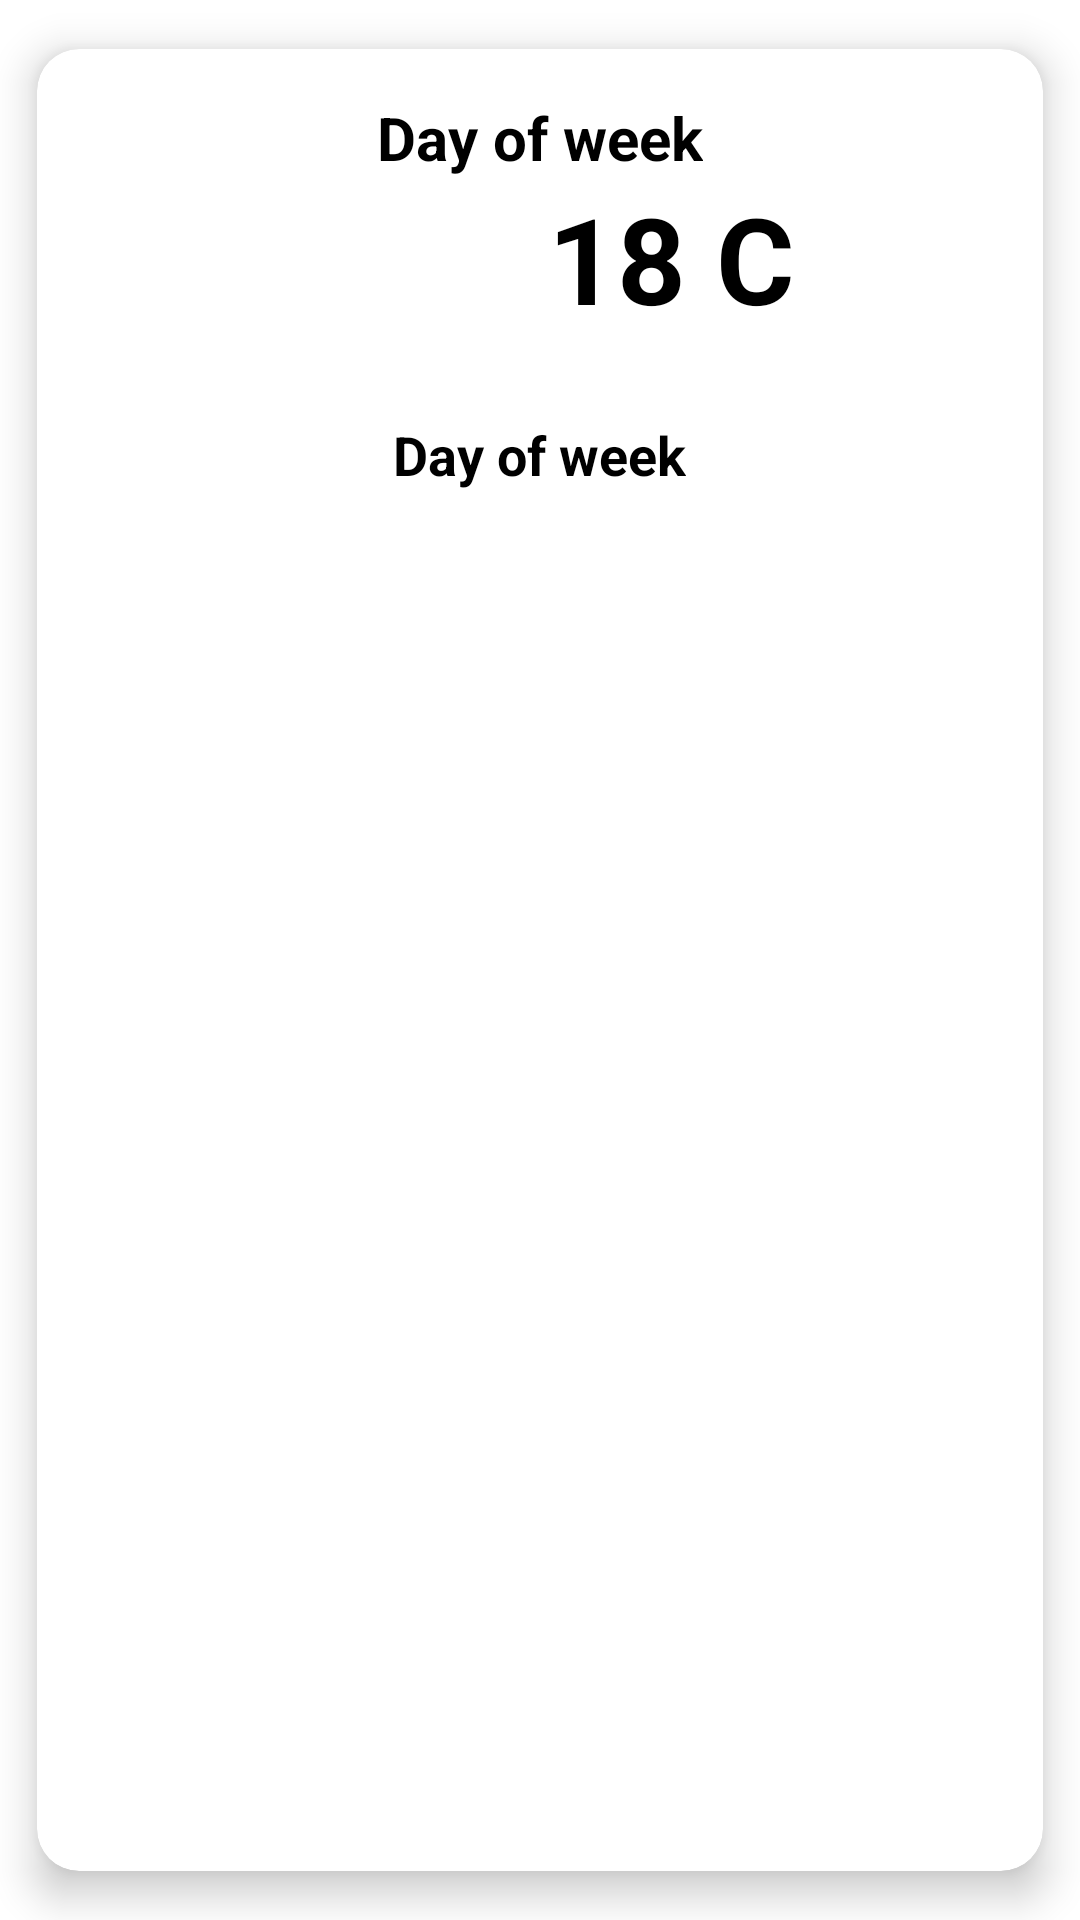

Reconstruct the res/layout file that produces this screen, plus the resources it refers to.
<!-- AndroidManifest.xml: application theme Theme.WeatherAppForecast -->
<!-- res/layout/one_item_forecast.xml -->
<?xml version="1.0" encoding="utf-8"?>
<androidx.cardview.widget.CardView xmlns:android="http://schemas.android.com/apk/res/android"
    xmlns:app="http://schemas.android.com/apk/res-auto"
    android:layout_width="wrap_content"
    android:layout_height="wrap_content"
    app:cardCornerRadius="14sp"
    app:cardElevation="8sp"
    app:cardUseCompatPadding="true"
    >

    <LinearLayout
        android:layout_width="match_parent"
        android:layout_margin="16sp"
        android:orientation="vertical"
        android:gravity="center_horizontal"
        android:layout_height="match_parent">

        <TextView
            android:id="@+id/day_of_week"
            android:textSize="20sp"
            android:textColor="@color/textColor"
            android:textStyle="bold"
            android:text="Day of week"
            android:layout_width="wrap_content"
            android:layout_height="wrap_content"></TextView>

        <LinearLayout
            android:orientation="horizontal"
            android:layout_width="wrap_content"
            android:layout_height="wrap_content">
            
            <ImageView
                android:id="@+id/img_weather"
                android:src="@mipmap/ic_launcher"
                android:layout_width="80sp"
                android:layout_height="80sp"></ImageView>

            <TextView
                android:layout_width="wrap_content"
                android:id="@+id/temperature_field"
                android:layout_marginLeft="8sp"
                android:textSize="40sp"
                android:textStyle="bold"
                android:textColor="@color/textColor"
                android:text="18 C"
                android:layout_height="wrap_content"></TextView>
            
        </LinearLayout>

        <TextView
            android:id="@+id/weather_status"
            android:textSize="18sp"
            android:textColor="@color/textColor"
            android:textStyle="bold"
            android:text="Day of week"
            android:layout_width="wrap_content"
            android:layout_height="wrap_content"></TextView>

    </LinearLayout>

</androidx.cardview.widget.CardView>
<!-- resources referenced by this layout -->
<resources>
  <color name="textColor">#000</color>
  <style name="Theme.WeatherAppForecast" parent="Theme.MaterialComponents.DayNight.DarkActionBar">
          
          <item name="colorPrimary">@color/purple_500</item>
          <item name="colorPrimaryVariant">@color/purple_700</item>
          <item name="colorOnPrimary">@color/white</item>
          
          <item name="colorSecondary">@color/teal_200</item>
          <item name="colorSecondaryVariant">@color/teal_700</item>
          <item name="colorOnSecondary">@color/black</item>
          
          <item name="android:statusBarColor" tools:targetApi="l">?attr/colorPrimaryVariant</item>
          
      </style>
  <color name="purple_500">#FF6200EE</color>
  <color name="purple_700">#343638</color>
  <color name="white">#FFFFFFFF</color>
  <color name="teal_200">#FF03DAC5</color>
  <color name="teal_700">#FF018786</color>
  <color name="black">#FF000000</color>
</resources>
